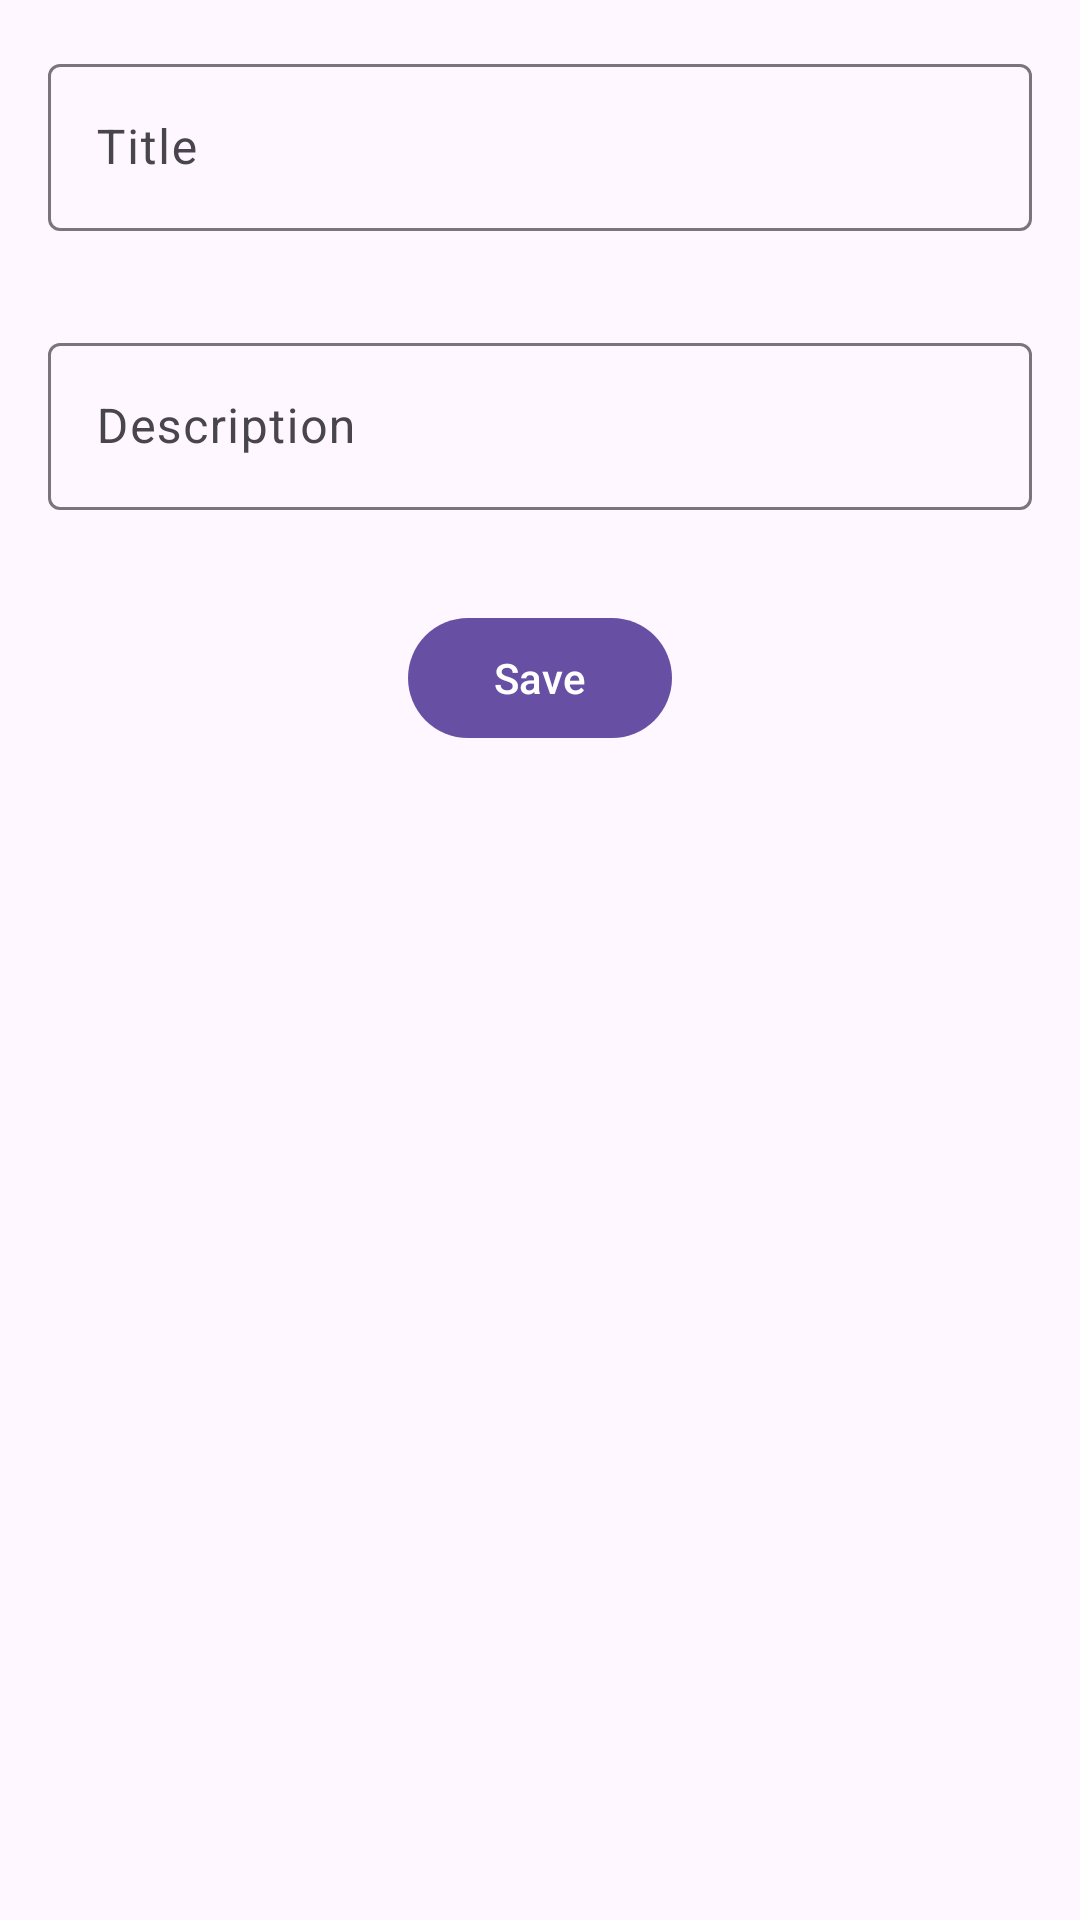

The Android layout XML behind this screen, and the referenced resources:
<!-- AndroidManifest.xml: application theme Theme.AppRestApi -->
<!-- res/layout/activity_add_list.xml -->
<?xml version="1.0" encoding="utf-8"?>
<RelativeLayout xmlns:android="http://schemas.android.com/apk/res/android"
    xmlns:app="http://schemas.android.com/apk/res-auto"
    xmlns:tools="http://schemas.android.com/tools"
    android:layout_width="match_parent"
    android:layout_height="match_parent"
    tools:context=".AddListActivity">

    <com.google.android.material.textfield.TextInputLayout
        android:id="@+id/textInputLayoutTitle"
        android:layout_width="match_parent"
        android:layout_height="wrap_content"
        android:layout_margin="16dp">

        <com.google.android.material.textfield.TextInputEditText
            android:id="@+id/editTextTitle"
            android:layout_width="match_parent"
            android:layout_height="wrap_content"
            android:hint="Title" />
    </com.google.android.material.textfield.TextInputLayout>

    <com.google.android.material.textfield.TextInputLayout
        android:id="@+id/textInputLayoutDescription"
        android:layout_width="match_parent"
        android:layout_height="wrap_content"
        android:layout_below="@id/textInputLayoutTitle"
        android:layout_margin="16dp">

        <com.google.android.material.textfield.TextInputEditText
            android:id="@+id/editTextDescription"
            android:layout_width="match_parent"
            android:layout_height="wrap_content"
            android:hint="Description" />
    </com.google.android.material.textfield.TextInputLayout>

    <com.google.android.material.button.MaterialButton
        android:id="@+id/buttonSave"
        android:layout_width="wrap_content"
        android:layout_height="wrap_content"
        android:layout_below="@id/textInputLayoutDescription"
        android:layout_margin="16dp"
        android:layout_centerHorizontal="true"
        android:text="Save" />
</RelativeLayout>
<!-- resources referenced by this layout -->
<resources>
  <style name="Theme.AppRestApi" parent="Base.Theme.AppRestApi" />
  <style name="Base.Theme.AppRestApi" parent="Theme.Material3.DayNight.NoActionBar">
          
          
      </style>
</resources>
